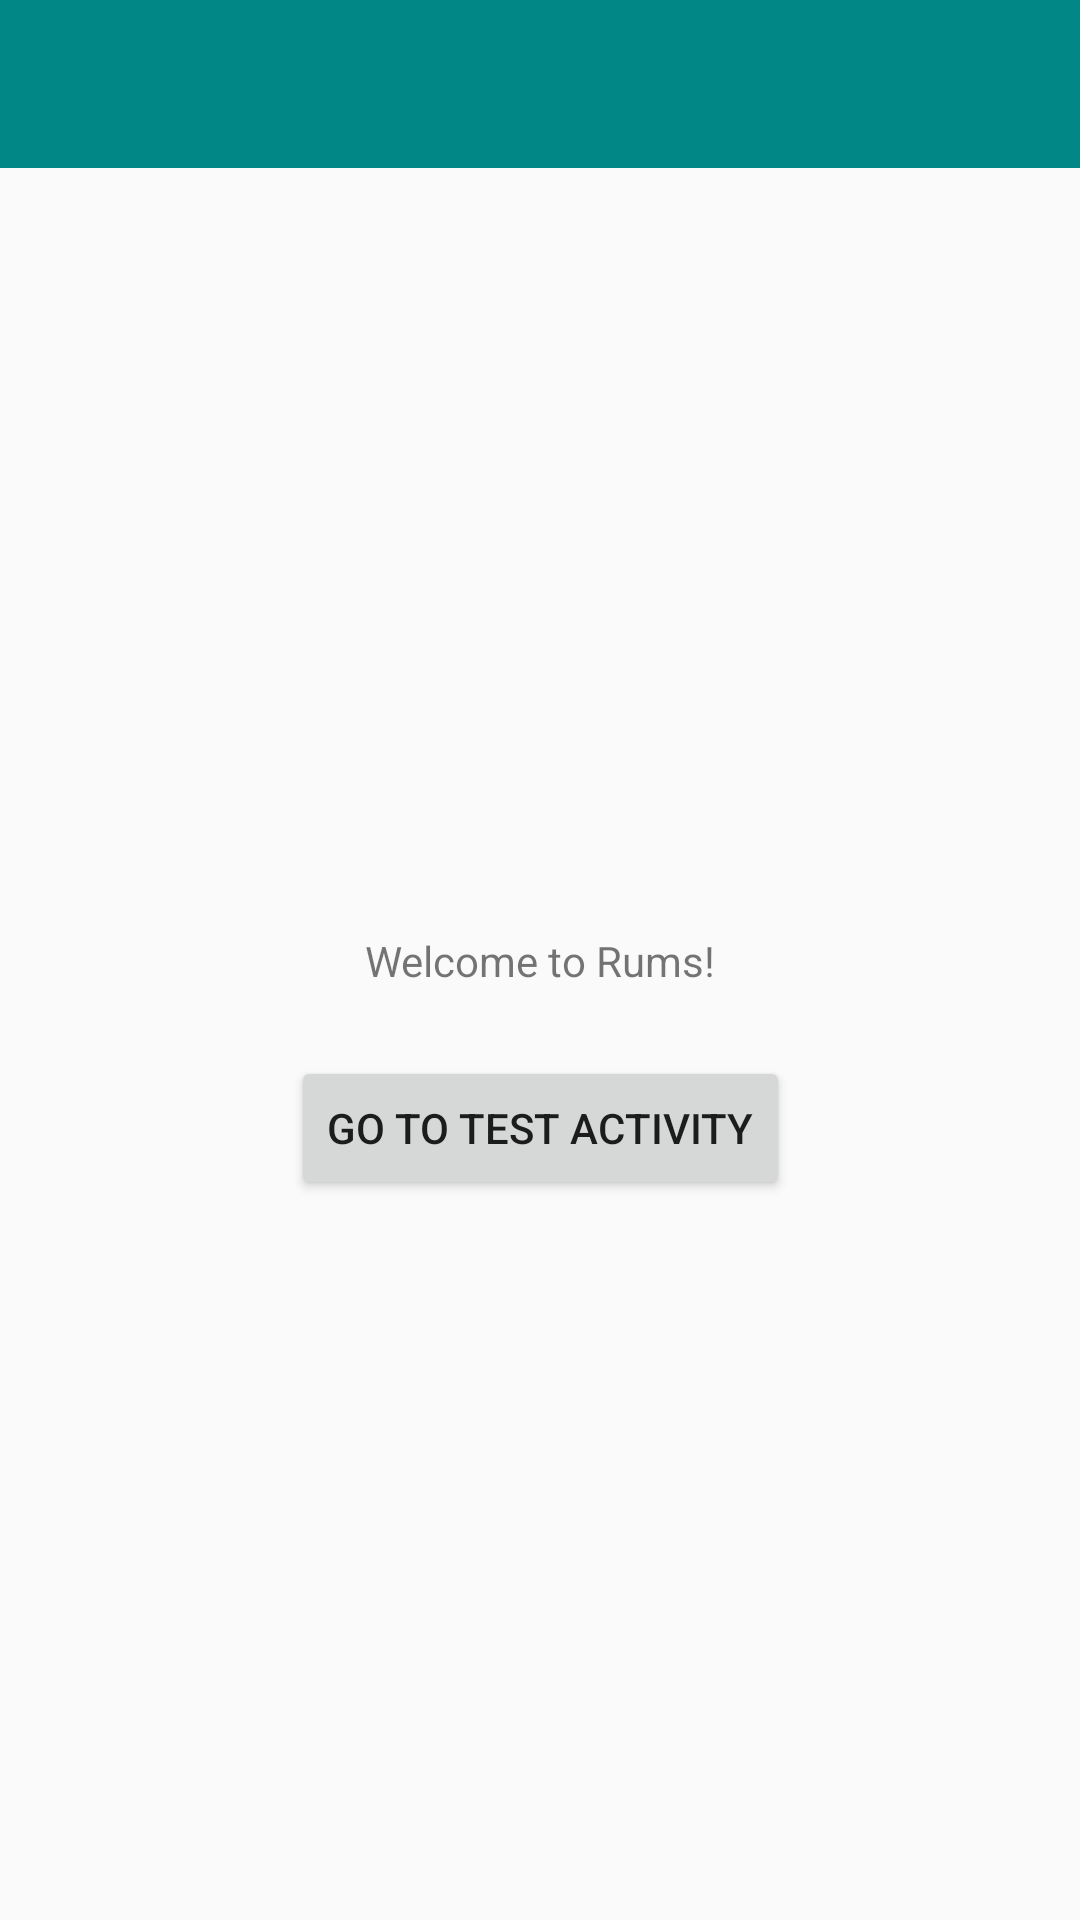

The Android layout XML behind this screen, and the referenced resources:
<!-- AndroidManifest.xml: application theme Theme.AppCompat.Light.NoActionBar -->
<!-- res/layout/activity_home.xml -->
<?xml version="1.0" encoding="utf-8"?>
<androidx.constraintlayout.widget.ConstraintLayout xmlns:android="http://schemas.android.com/apk/res/android"
    xmlns:app="http://schemas.android.com/apk/res-auto"
    xmlns:tools="http://schemas.android.com/tools"
    android:layout_width="match_parent"
    android:layout_height="match_parent"
    tools:context=".HomeActivity">

  <include layout="@layout/main_actionbar"/>

    <TextView
        android:id="@+id/textView"
        android:layout_width="wrap_content"
        android:layout_height="wrap_content"
        android:text="@string/welcome_message"
        app:layout_constraintBottom_toBottomOf="parent"
        app:layout_constraintLeft_toLeftOf="parent"
        app:layout_constraintRight_toRightOf="parent"
        app:layout_constraintTop_toTopOf="parent" />

    <Button
        android:id="@+id/button_test_activity"
        android:layout_width="wrap_content"
        android:layout_height="wrap_content"
        android:layout_marginBottom="240dp"
        android:text="Go to Test Activity"
        app:layout_constraintBottom_toBottomOf="parent"
        app:layout_constraintEnd_toEndOf="parent"
        app:layout_constraintStart_toStartOf="parent"
        app:layout_constraintTop_toBottomOf="@+id/textView"
        app:layout_constraintVertical_bias="1.0" />

</androidx.constraintlayout.widget.ConstraintLayout>
<!-- res/layout/main_actionbar.xml (included above) -->
<?xml version="1.0" encoding="utf-8"?>
<androidx.appcompat.widget.Toolbar xmlns:android="http://schemas.android.com/apk/res/android"

    android:layout_width="match_parent"
    android:layout_height="?attr/actionBarSize"
    android:background="@color/teal_700"
    android:id="@+id/main_actionbar"
    android:theme="@style/ThemeOverlay.AppCompat.Dark">

</androidx.appcompat.widget.Toolbar>
<!-- resources referenced by this layout -->
<resources>
  <color name="teal_700">#FF018786</color>
  <string name="welcome_message">Welcome to Rums!</string>
</resources>
